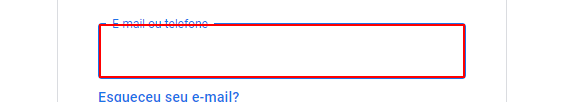
Workflow: Main

Step 1 [try]: type [SiteUsername] into the text box

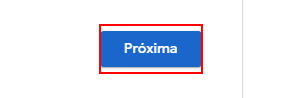
Step 2: click on the element in window 'Gmail' (msedge.exe)

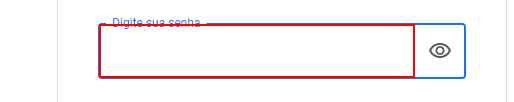
Step 3: type a value into the text box

Step 4: click on the element (same screen as step 2)

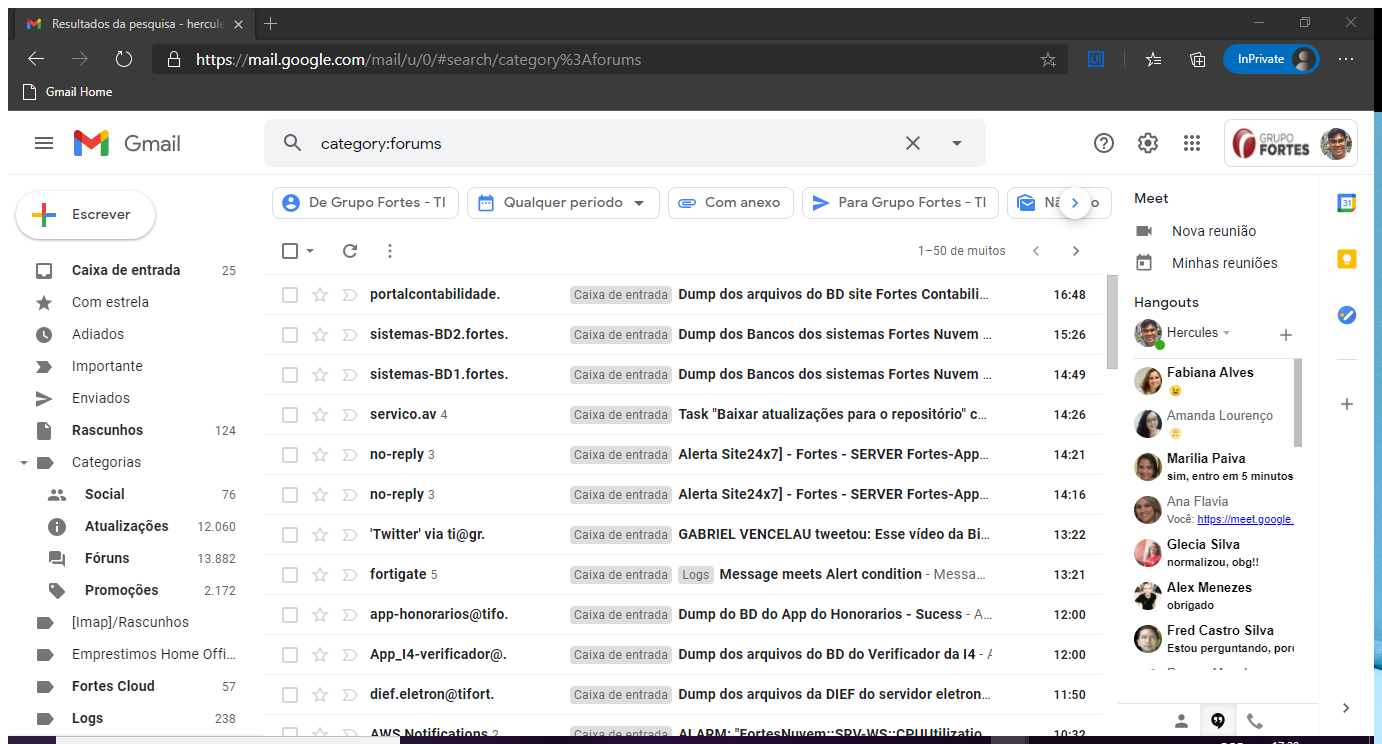
Step 5 [try]: Attach Browser 'Caixadeen Page' (msedge.exe)

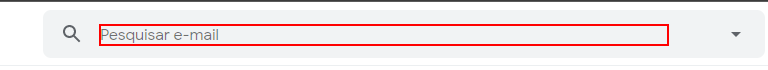
Step 6 [try]: type "["category:"+category.ToString]" into the text box 'q'

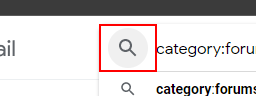
Step 7: click on the button

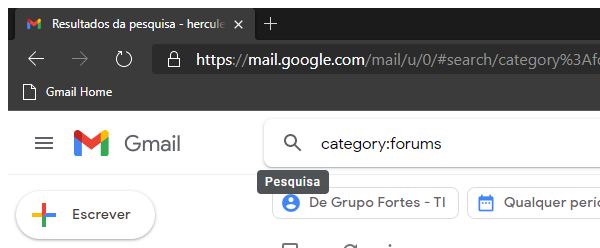
Step 8 [then]: Attach Browser 'F runs483 Page' in window 'Resultados da pesquisa*' (msedge.exe)

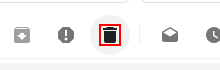
Step 9: click on the element